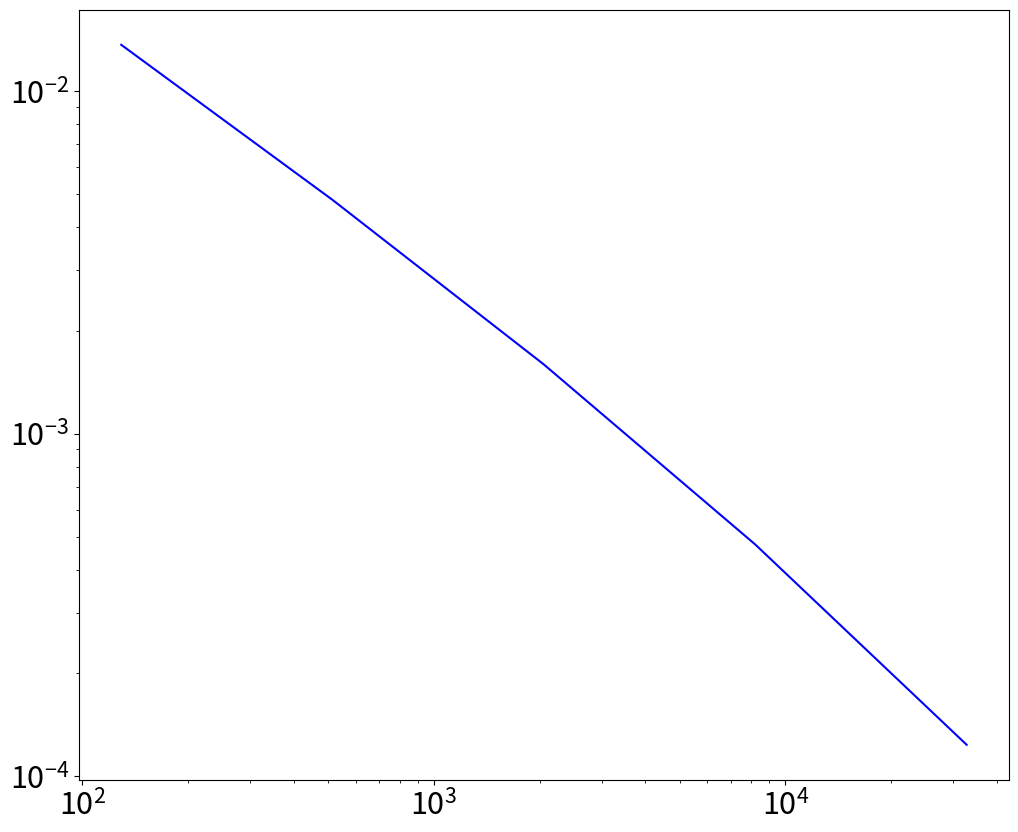

The matplotlib source for this figure: (Note: this script raises an exception after producing the figure.)
#!/usr/bin/env python

import numpy as np
import matplotlib.pyplot as plt
import matplotlib.tri as tri
import scipy.optimize as opt
plt.rcParams.update({'font.size': 22})

# ==============================================================================
# [Displacement, Trace Strain, Pressure]

N = np.array( [ [    129,      34,      32],
				[    515,      99,      96],
				[   2055,     325,     320],
				[   8207,    1161,    1152],
				[  32799,    4369,    4352] ] )

#       > L_2 convergence rate: [1.7, 1.2, 1.1]
L_2 = np.array( [ [0.013658, 0.0719259, 0.959572],
				  [0.00481491, 0.0457775, 0.609139],
				  [0.00159355, 0.0248645, 0.330599],
				  [0.00047527, 0.0129663, 0.171391],
				  [0.000123604, 0.00385394, 0.0534565] ] )
				  
slope = np.zeros(3)

slope_u = np.polyfit(np.log10(N[:,0]),np.log10(L_2[:,0]),1)
slope_e = np.polyfit(np.log10(N[:,1]),np.log10(L_2[:,1]),1)
slope_p = np.polyfit(np.log10(N[:,2]),np.log10(L_2[:,2]),1)

poly1d_fn_u = np.poly1d(slope_u) 
poly1d_fn_e = np.poly1d(slope_e) 
poly1d_fn_p = np.poly1d(slope_p) 

u_fit = lambda x: np.power(10,poly1d_fn_u(np.log10(x)))
e_fit = lambda x: np.power(10,poly1d_fn_e(np.log10(x)))
p_fit = lambda x: np.power(10,poly1d_fn_p(np.log10(x)))

mesh_title = "Terzaghi Problem Mesh Convergence"

					   
# ==============================================================================
# Mesh Plot
fig, axes = plt.subplots(ncols=1, nrows=1)
fig.set_size_inches(12,10)

axes.loglog( N[:,0], L_2[:,0], '-b', label=r'$||u-u^{*}||_{2}$')
axes.loglog(N[:,0], u_fit(N[:,0]),'--b', label='slope: ' + np.str(np.round(slope_u[0],3)) )
axes.loglog( N[:,1], L_2[:,1], '-m', label=r'$||\epsilon-\epsilon^{*}||_{2}$')
axes.loglog(N[:,1], e_fit(N[:,1]),'--m', label='slope: ' + np.str(np.round(slope_e[0],3)) )
axes.loglog( N[:,2], L_2[:,2], '-g', label=r'$||p-p^{*}||_{2}$')
axes.loglog(N[:,2], p_fit(N[:,2]),'--g', label='slope: ' + np.str(np.round(slope_p[0],3)) )
axes.grid(True, which="both", ls="-")
axes.set_title(mesh_title)

axes.legend()
axes.set_xlabel(r'Field Size $N$')
axes.set_ylabel(r'Error $\epsilon$')
fig.tight_layout()

fig.savefig('Terzaghi_Problem_Mesh_Conv.png',dpi = 300)
plt.show()


